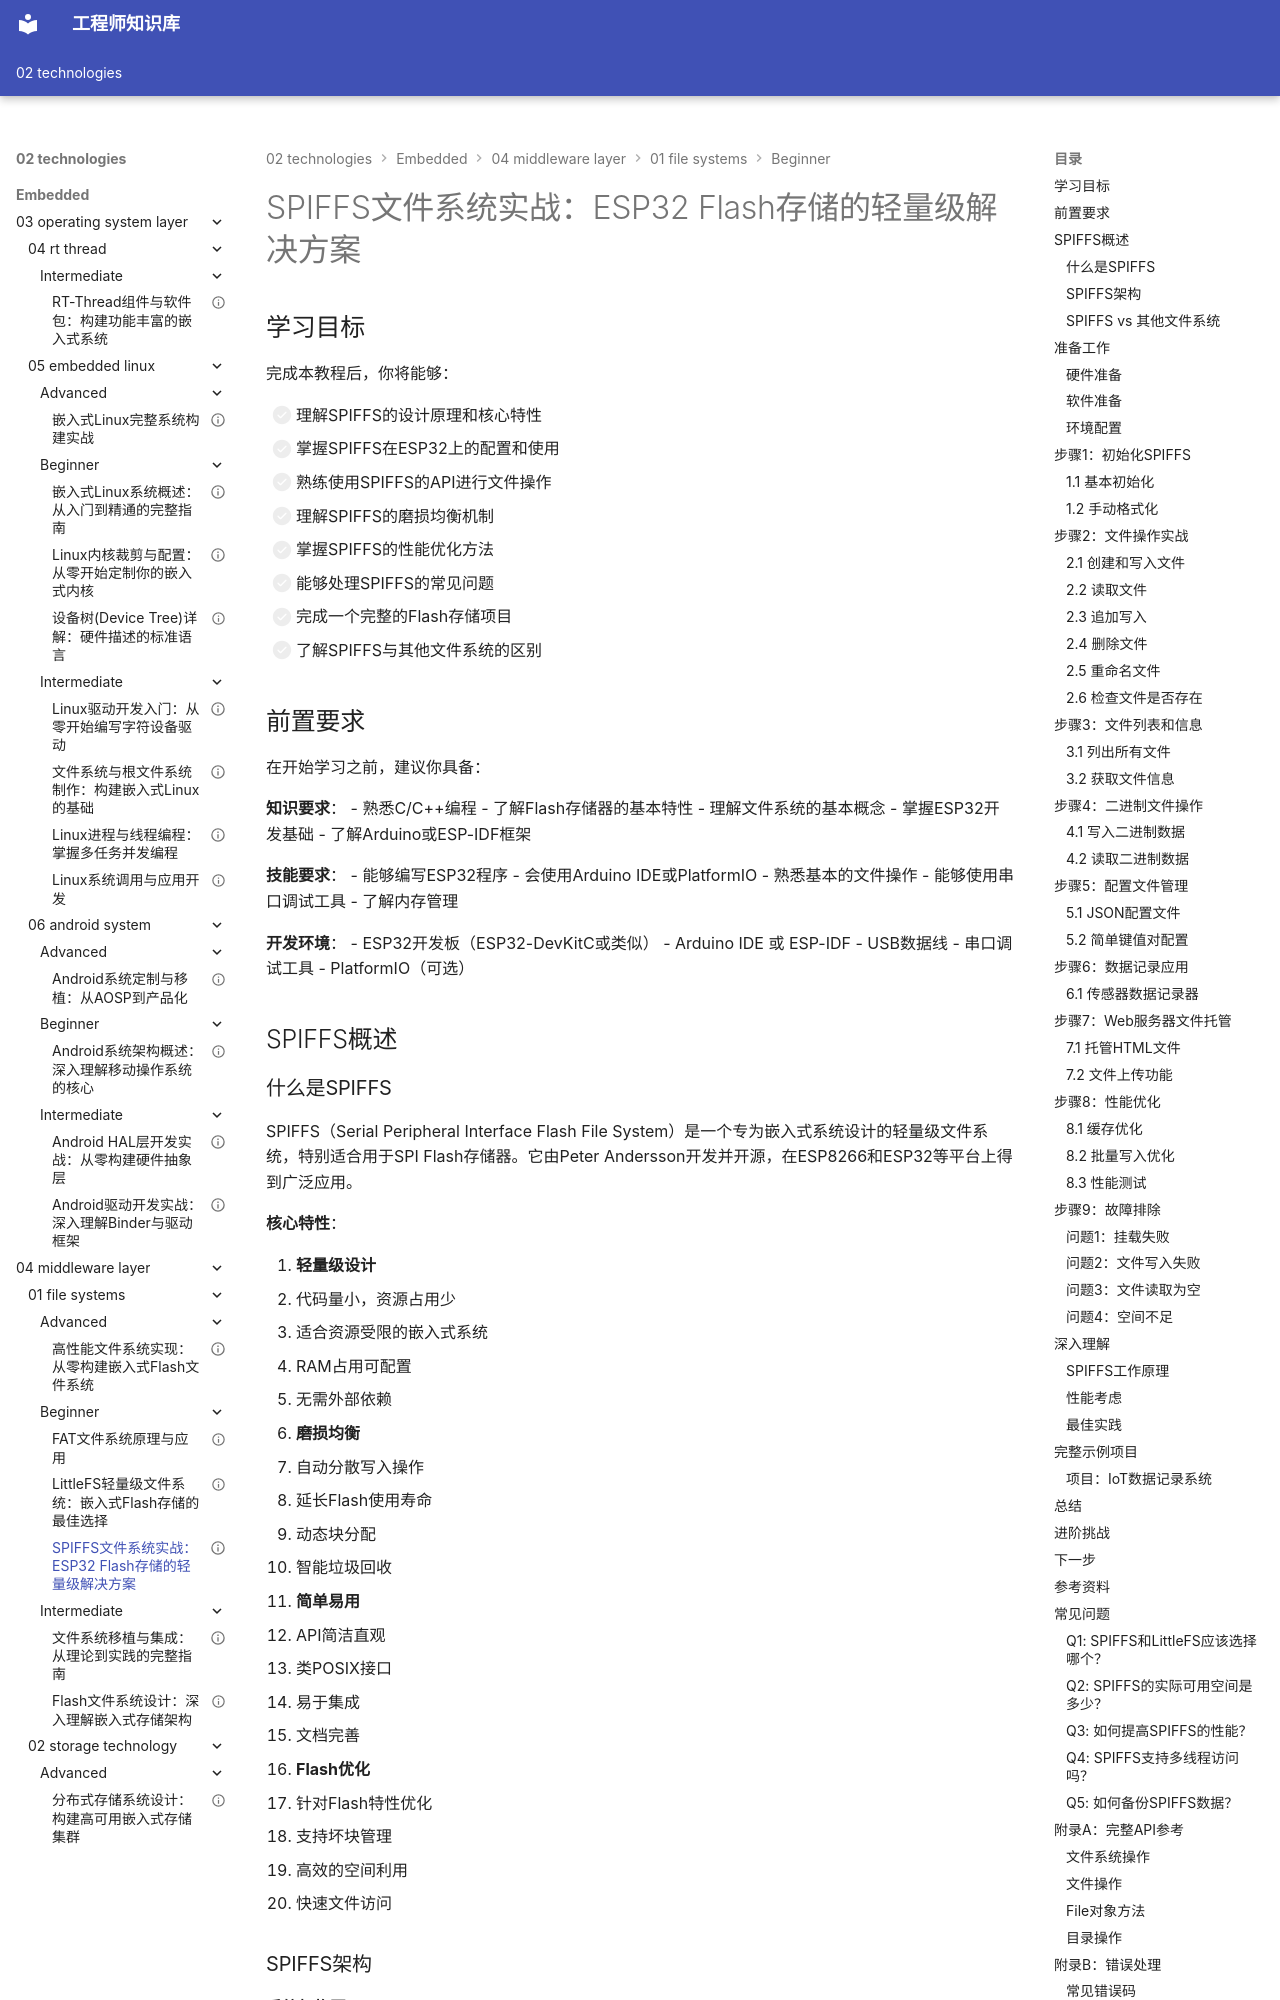

repository: Vuiora/knowledge-os · page: 02-technologies/embedded/04-middleware-layer/01-file-systems/beginner/03-spiffs/index.html · generator: mkdocs

---
title: "SPIFFS文件系统实战：ESP32 Flash存储的轻量级解决方案"
description: "深入学习SPIFFS文件系统的原理、配置使用、文件操作、磨损均衡机制，通过实战项目掌握ESP32 Flash存储管理"
slug: "spiffs"

# 分类信息
domain: "中间件层"
module: "文件系统"
content_type: "tutorial"
skill_level: "beginner"

# 标签和关联
tags:
  - SPIFFS
  - ESP32
  - Flash存储
  - 嵌入式文件系统
  - 磨损均衡
prerequisites:
  - "02-driver-bsp-layer/02-device-driver-development/beginner/03-spi-driver"
  - "03-operating-system-layer/02-rtos-fundamentals/beginner/01-rtos-concepts"
related_contents:
  - "04-middleware-layer/01-file-systems/beginner/01-fat-filesystem"
  - "04-middleware-layer/01-file-systems/beginner/02-littlefs"

# 学习信息
estimated_time: 65
difficulty_score: 3

# 作者和版本
author: "嵌入式知识平台"
author_id: "embedded-platform"
created_at: "2024-01-15"
updated_at: "2024-01-15"
version: "1.0"

# 语言和本地化
language: "zh-CN"
translations: []

# 状态和可见性
status: "published"
is_featured: false
is_premium: false

# SEO和元数据
keywords:
  - SPIFFS文件系统
  - ESP32 Flash存储
  - 磨损均衡
  - 嵌入式文件系统
  - Flash文件管理
cover_image: ""
---

# SPIFFS文件系统实战：ESP32 Flash存储的轻量级解决方案


## 学习目标

完成本教程后，你将能够：

- [ ] 理解SPIFFS的设计原理和核心特性
- [ ] 掌握SPIFFS在ESP32上的配置和使用
- [ ] 熟练使用SPIFFS的API进行文件操作
- [ ] 理解SPIFFS的磨损均衡机制
- [ ] 掌握SPIFFS的性能优化方法
- [ ] 能够处理SPIFFS的常见问题
- [ ] 完成一个完整的Flash存储项目
- [ ] 了解SPIFFS与其他文件系统的区别

## 前置要求

在开始学习之前，建议你具备：

**知识要求**：
- 熟悉C/C++编程
- 了解Flash存储器的基本特性
- 理解文件系统的基本概念
- 掌握ESP32开发基础
- 了解Arduino或ESP-IDF框架

**技能要求**：
- 能够编写ESP32程序
- 会使用Arduino IDE或PlatformIO
- 熟悉基本的文件操作
- 能够使用串口调试工具
- 了解内存管理

**开发环境**：
- ESP32开发板（ESP32-DevKitC或类似）
- Arduino IDE 或 ESP-IDF
- USB数据线
- 串口调试工具
- PlatformIO（可选）

## SPIFFS概述

### 什么是SPIFFS

SPIFFS（Serial Peripheral Interface Flash File System）是一个专为嵌入式系统设计的轻量级文件系统，特别适合用于SPI Flash存储器。它由Peter Andersson开发并开源，在ESP8266和ESP32等平台上得到广泛应用。

**核心特性**：

1. **轻量级设计**
   - 代码量小，资源占用少
   - 适合资源受限的嵌入式系统
   - RAM占用可配置
   - 无需外部依赖

2. **磨损均衡**
   - 自动分散写入操作
   - 延长Flash使用寿命
   - 动态块分配
   - 智能垃圾回收

3. **简单易用**
   - API简洁直观
   - 类POSIX接口
   - 易于集成
   - 文档完善

4. **Flash优化**
   - 针对Flash特性优化
   - 支持坏块管理
   - 高效的空间利用
   - 快速文件访问
